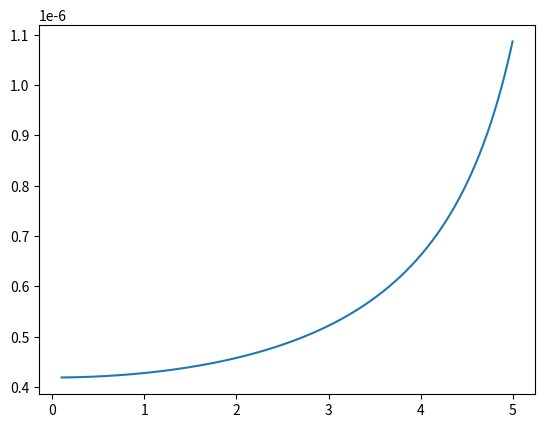

Recreate this plot in Python.
import numpy as np
import matplotlib.pyplot as plt

def f(x):
    dt = 2*np.pi / 1000
    I = 0
    for i in range(1000):
        t = i*dt
        I += dt * (1 - x*np.cos(t)/6) * (1 + 36/x**2 - 12*np.cos(t)/x)**(-3/2)
    return 4e-7*36*I / x**3

x = np.linspace(0.1, 5, num=1000)
y = np.array([f(u) for u in x])
plt.plot(x, y)
plt.show()